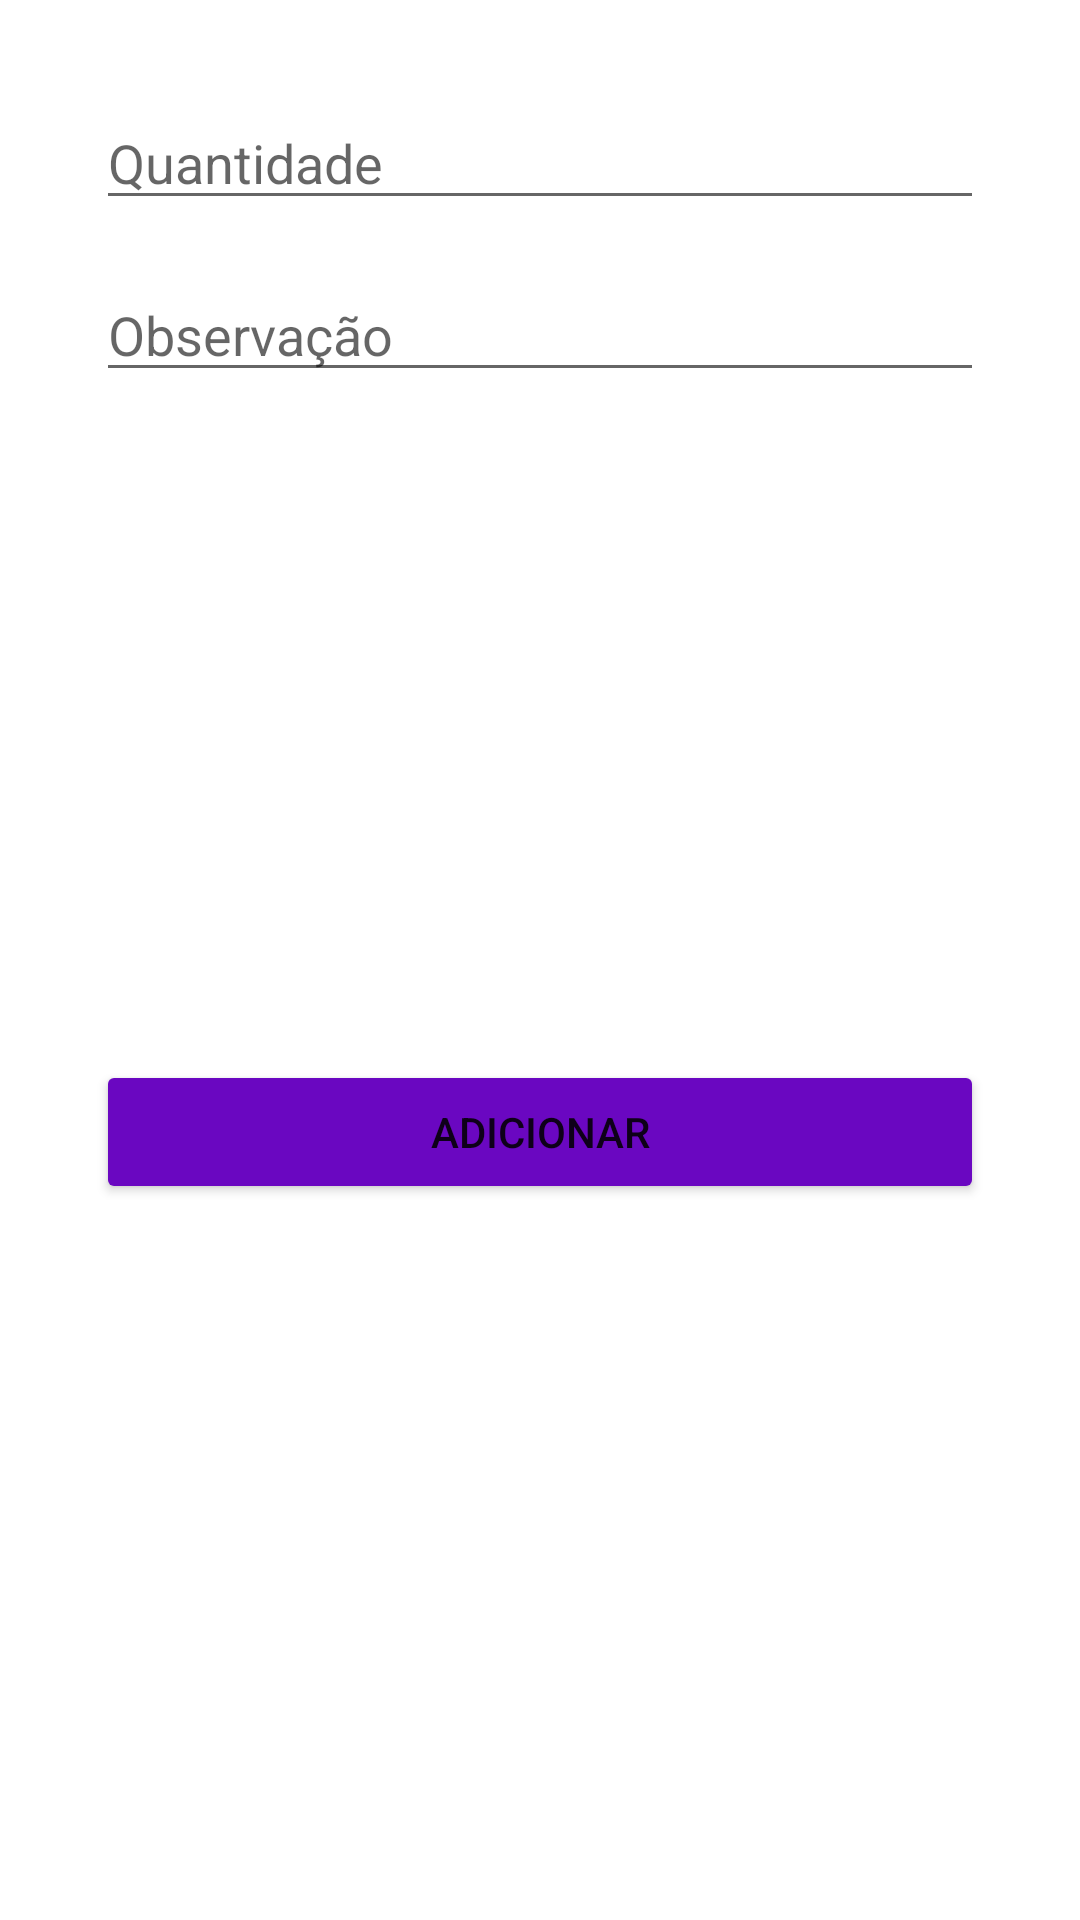

Here is an Android app screen rendered from its layout file. Give the layout XML and the strings, colors and styles it references.
<!-- AndroidManifest.xml: application theme Theme.AppVendas -->
<!-- res/layout/dialog_produto.xml -->
<?xml version="1.0" encoding="utf-8"?>
<androidx.constraintlayout.widget.ConstraintLayout xmlns:android="http://schemas.android.com/apk/res/android"
    xmlns:app="http://schemas.android.com/apk/res-auto"
    android:layout_width="match_parent"
    android:layout_height="wrap_content"
    android:background="@android:color/white"
    android:padding="32dp">

    <EditText
        android:id="@+id/edtQtd"
        android:layout_width="match_parent"
        android:layout_height="wrap_content"
        android:hint="@string/edt_hint_quantidade"
        android:inputType="number"
        app:layout_constraintEnd_toEndOf="parent"
        app:layout_constraintStart_toStartOf="parent"
        app:layout_constraintTop_toTopOf="parent" />

    <EditText
        android:id="@+id/edtObs"
        android:layout_width="match_parent"
        android:layout_height="wrap_content"
        android:layout_marginTop="16dp"
        android:hint="@string/edt_hint_observacao"
        android:inputType="text"
        app:layout_constraintEnd_toEndOf="parent"
        app:layout_constraintStart_toStartOf="parent"
        app:layout_constraintTop_toBottomOf="@+id/edtQtd" />

    <Button
        android:id="@+id/btnAdc"
        android:layout_width="match_parent"
        android:layout_height="wrap_content"
        android:layout_marginTop="16dp"
        android:backgroundTint="#6A07C1"
        android:text="@string/text_button_adicionar"
        app:layout_constraintBottom_toBottomOf="parent"
        app:layout_constraintStart_toStartOf="parent"
        app:layout_constraintTop_toBottomOf="@+id/edtObs" />

</androidx.constraintlayout.widget.ConstraintLayout>
<!-- resources referenced by this layout -->
<resources>
  <string name="edt_hint_observacao">Observação</string>
  <string name="edt_hint_quantidade">Quantidade</string>
  <string name="text_button_adicionar">Adicionar</string>
  <style name="Theme.AppVendas" parent="Theme.MaterialComponents.DayNight.NoActionBar">
          
          <item name="colorPrimary">@color/purple_500</item>
          <item name="colorPrimaryVariant">#6A07C1</item>
          <item name="colorOnPrimary">@color/white</item>
          
          <item name="colorSecondary">@color/teal_200</item>
          <item name="colorSecondaryVariant">@color/teal_700</item>
          <item name="colorOnSecondary">@color/black</item>
          <item name="android:windowBackground">#6A07C1</item>
          
          <item name="android:statusBarColor" tools:targetApi="l">?attr/colorPrimaryVariant</item>
          
      </style>
  <!-- not gathered from this repository: default colours our renderer supplied (Android Studio template values) -->
  <color name="purple_500">#FF6200EE</color>
  <color name="teal_200">#FF03DAC5</color>
  <color name="teal_700">#FF018786</color>
  <color name="black">#FF000000</color>
  <color name="white">#FFFFFFFF</color>
</resources>
